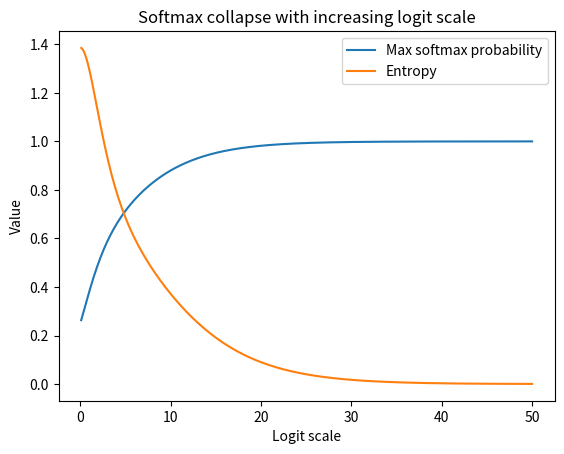

The script that saved this image:
import numpy as np
import matplotlib.pyplot as plt

def softmax(x):
    x = x - np.max(x)  # numerical stability
    e = np.exp(x)
    return e / np.sum(e)

# Base logits (dot products before scaling)
base_logits = np.array([1.0, 0.8, 0.3, -0.2])

scales = np.linspace(0.1, 50, 400)
max_probs = []
entropies = []

for s in scales:
    p = softmax(base_logits * s)
    max_probs.append(np.max(p))
    entropies.append(-np.sum(p * np.log(p + 1e-12)))

plt.figure()
plt.plot(scales, max_probs, label="Max softmax probability")
plt.plot(scales, entropies, label="Entropy")
plt.xlabel("Logit scale")
plt.ylabel("Value")
plt.legend()
plt.title("Softmax collapse with increasing logit scale")
plt.show()
